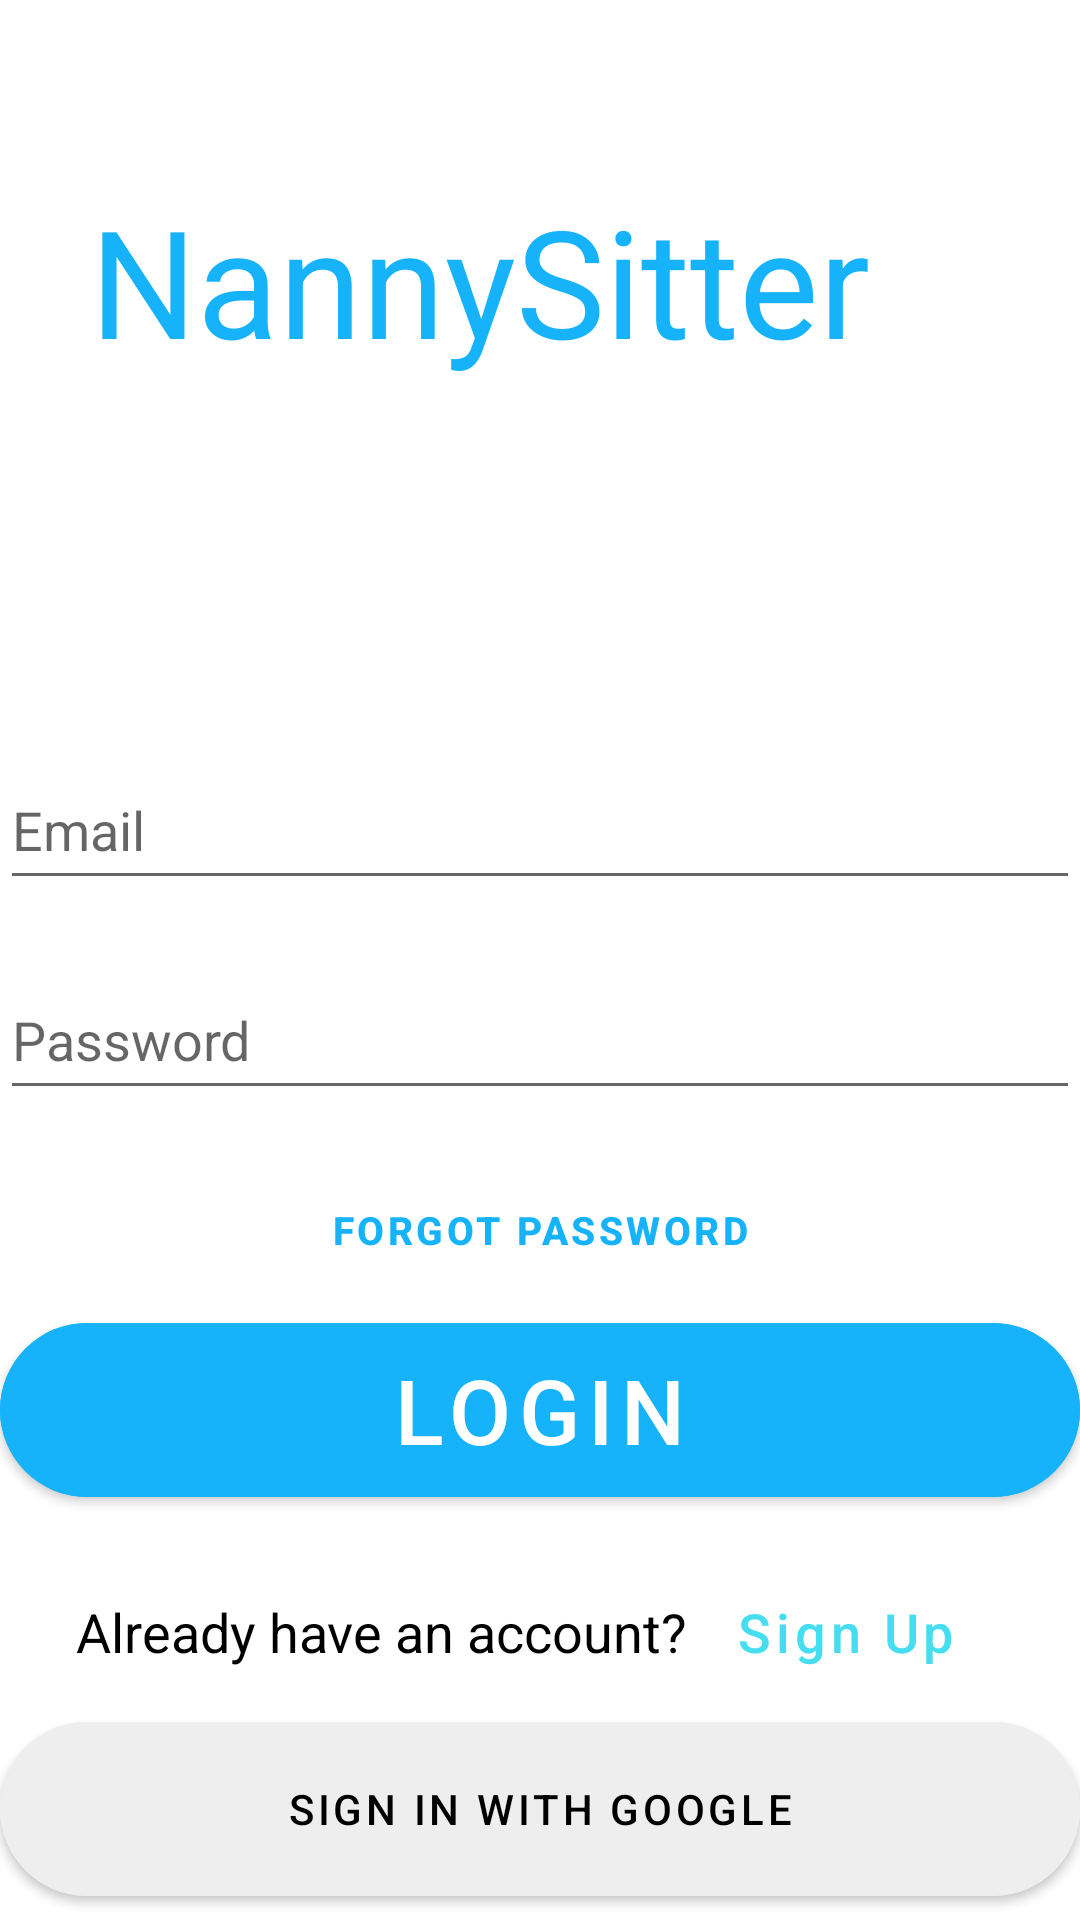

Produce the Android XML layout that renders to this screen, including the resource entries it uses.
<!-- AndroidManifest.xml: application theme Theme.NannySitter -->
<!-- res/layout/activity_login.xml -->
<?xml version="1.0" encoding="utf-8"?>
<RelativeLayout xmlns:android="http://schemas.android.com/apk/res/android"
    xmlns:app="http://schemas.android.com/apk/res-auto"
    xmlns:tools="http://schemas.android.com/tools"
    android:layout_width="match_parent"
    android:layout_height="match_parent"
    android:background="@drawable/babyboy"
    tools:context=".LoginActivity">

    <TextView
        android:id="@+id/login_LBL_LogoName"
        android:layout_width="300dp"
        android:layout_height="wrap_content"
        android:layout_centerHorizontal="true"
        android:layout_marginTop="60dp"
        android:text="NannySitter"
        android:textColor="@color/blue_baby"
        android:textSize="50sp" />

    <com.google.android.material.textfield.TextInputEditText
        android:id="@+id/Login_LBL_Email"
        android:layout_width="360dp"
        android:layout_height="50dp"
        android:layout_centerHorizontal="true"
        android:layout_marginTop="250dp"
        android:hint="Email" />

    <com.google.android.material.textfield.TextInputEditText
        android:id="@+id/Login_LBL_Password"
        android:layout_width="360dp"
        android:layout_height="50dp"
        android:layout_below="@id/Login_LBL_Email"
        android:layout_centerHorizontal="true"
        android:layout_marginTop="20dp"
        android:ems="10"
        android:hint="Password"
        android:inputType="textPassword" />


    <com.google.android.material.button.MaterialButton
        android:id="@+id/Login_BTN_Login"
        android:layout_width="360dp"
        android:layout_height="70dp"
        android:layout_below="@id/Login_BTN_ForgotPassword"
        android:layout_centerHorizontal="true"
        android:backgroundTint="@color/blue_baby"
        android:text="Login"
        android:textSize="30sp"
        app:cornerRadius="50dp">

    </com.google.android.material.button.MaterialButton>


    <com.google.android.material.button.MaterialButton
        android:id="@+id/Login_BTN_ForgotPassword"
        android:layout_width="360dp"
        android:layout_height="50dp"
        android:layout_below="@id/Login_LBL_Password"
        android:layout_centerHorizontal="true"
        android:layout_marginTop="15dp"
        android:background="@android:color/transparent"
        android:text="Forgot Password"
        android:textAlignment="center"
        android:textColor="@color/blue_baby"
        android:textSize="13sp"
        android:textStyle="bold">

    </com.google.android.material.button.MaterialButton>

    <LinearLayout
        android:id="@+id/Login_LY_singup"
        android:layout_width="wrap_content"
        android:layout_below="@id/Login_BTN_Login"
        android:layout_height="wrap_content"
        android:layout_centerHorizontal="true"
        android:layout_marginStart="40dp"
        android:layout_marginTop="15dp"
        android:orientation="horizontal">

        <com.google.android.material.textview.MaterialTextView
            android:id="@+id/Login_TXT_haveAccount"
            android:layout_width="wrap_content"
            android:layout_height="wrap_content"
            android:textColor="#000"
            android:textSize="18sp"
            android:text="Already have an account?"
            />


        <com.google.android.material.button.MaterialButton
            android:id="@+id/Login_BTN_Register"
            android:layout_width="wrap_content"
            android:layout_height="wrap_content"
            android:background="@android:color/transparent"
            android:text="Sign Up"
            android:textAllCaps="false"
            android:textColor="#47DDF1"
            android:textSize="18sp"
            app:layout_constraintEnd_toEndOf="parent"
            app:layout_constraintStart_toStartOf="parent" />

    </LinearLayout>

    <com.google.android.material.button.MaterialButton
        android:id="@+id/Login_BTN_google"
        android:layout_width="360dp"
        android:layout_height="70dp"
        android:layout_below="@id/Login_LY_singup"
        android:layout_centerHorizontal="true"
        android:backgroundTint="@color/grey_200"
        android:drawableLeft="@drawable/google"
        android:elevation="8dp"
        android:text="sign in with Google"
        android:textColor="@color/black"
        app:cornerRadius="50dp">

    </com.google.android.material.button.MaterialButton>



</RelativeLayout>
<!-- resources referenced by this layout -->
<resources>
  <color name="black">#FF000000</color>
  <color name="blue_baby">#16B3FA</color>
  <color name="grey_200">#EEEEEE</color>
  <style name="Theme.NannySitter" parent="Theme.MaterialComponents.DayNight.DarkActionBar">
          
          <item name="colorPrimary">@color/purple_500</item>
          <item name="colorPrimaryVariant">@color/purple_700</item>
          <item name="colorOnPrimary">@color/white</item>
          
          <item name="colorSecondary">@color/teal_200</item>
          <item name="colorSecondaryVariant">@color/teal_700</item>
          <item name="colorOnSecondary">@color/black</item>
          
          <item name="android:statusBarColor" tools:targetApi="l">?attr/colorPrimaryVariant</item>
          
      </style>
  <color name="purple_500">#FF6200EE</color>
  <color name="purple_700">#FF3700B3</color>
  <color name="white">#FFFFFFFF</color>
  <color name="teal_200">#FF03DAC5</color>
  <color name="teal_700">#FF018786</color>
</resources>
